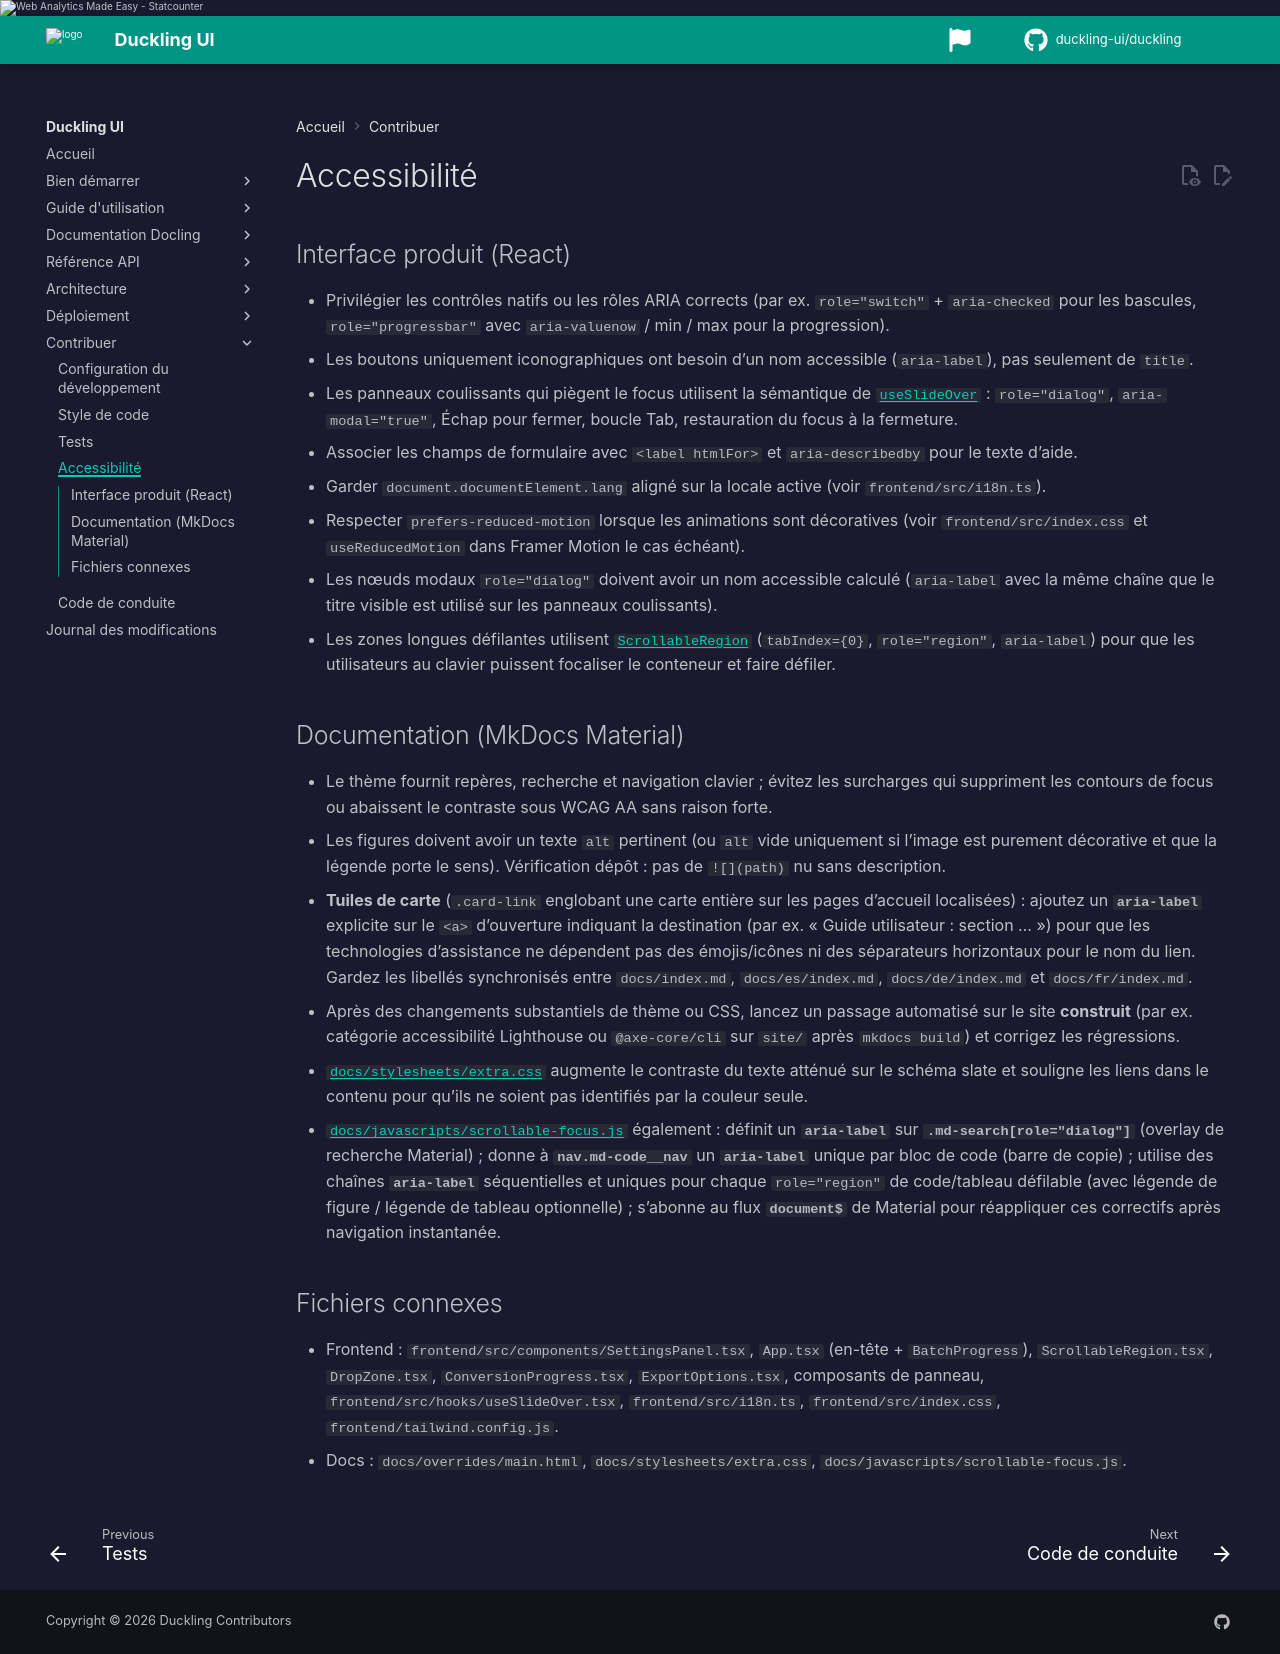

repository: duckling-ui/duckling · page: 0.1.0/fr/contributing/accessibility/index.html · generator: mkdocs

# Accessibilité

## Interface produit (React)

- Privilégier les contrôles natifs ou les rôles ARIA corrects (par ex. `role="switch"` + `aria-checked` pour les bascules, `role="progressbar"` avec `aria-valuenow` / min / max pour la progression).
- Les boutons uniquement iconographiques ont besoin d’un nom accessible (`aria-label`), pas seulement de `title`.
- Les panneaux coulissants qui piègent le focus utilisent la sémantique de [`useSlideOver`](https://github.com/duckling-ui/duckling/blob/main/frontend/src/hooks/useSlideOver.tsx) : `role="dialog"`, `aria-modal="true"`, Échap pour fermer, boucle Tab, restauration du focus à la fermeture.
- Associer les champs de formulaire avec `<label htmlFor>` et `aria-describedby` pour le texte d’aide.
- Garder `document.documentElement.lang` aligné sur la locale active (voir `frontend/src/i18n.ts`).
- Respecter `prefers-reduced-motion` lorsque les animations sont décoratives (voir `frontend/src/index.css` et `useReducedMotion` dans Framer Motion le cas échéant).
- Les nœuds modaux `role="dialog"` doivent avoir un nom accessible calculé (`aria-label` avec la même chaîne que le titre visible est utilisé sur les panneaux coulissants).
- Les zones longues défilantes utilisent [`ScrollableRegion`](https://github.com/duckling-ui/duckling/blob/main/frontend/src/components/ScrollableRegion.tsx) (`tabIndex={0}`, `role="region"`, `aria-label`) pour que les utilisateurs au clavier puissent focaliser le conteneur et faire défiler.

## Documentation (MkDocs Material)

- Le thème fournit repères, recherche et navigation clavier ; évitez les surcharges qui suppriment les contours de focus ou abaissent le contraste sous WCAG AA sans raison forte.
- Les figures doivent avoir un texte `alt` pertinent (ou `alt` vide uniquement si l’image est purement décorative et que la légende porte le sens). Vérification dépôt : pas de `![](path)` nu sans description.
- **Tuiles de carte** (`.card-link` englobant une carte entière sur les pages d’accueil localisées) : ajoutez un **`aria-label`** explicite sur le `<a>` d’ouverture indiquant la destination (par ex. « Guide utilisateur : section … ») pour que les technologies d’assistance ne dépendent pas des émojis/icônes ni des séparateurs horizontaux pour le nom du lien. Gardez les libellés synchronisés entre `docs/index.md`, `docs/es/index.md`, `docs/de/index.md` et `docs/fr/index.md`.
- Après des changements substantiels de thème ou CSS, lancez un passage automatisé sur le site **construit** (par ex. catégorie accessibilité Lighthouse ou `@axe-core/cli` sur `site/` après `mkdocs build`) et corrigez les régressions.
- [`docs/stylesheets/extra.css`](../../stylesheets/extra.css) augmente le contraste du texte atténué sur le schéma slate et souligne les liens dans le contenu pour qu’ils ne soient pas identifiés par la couleur seule.
- [`docs/javascripts/scrollable-focus.js`](../../javascripts/scrollable-focus.js) également : définit un **`aria-label`** sur **`.md-search[role="dialog"]`** (overlay de recherche Material) ; donne à **`nav.md-code__nav`** un **`aria-label`** unique par bloc de code (barre de copie) ; utilise des chaînes **`aria-label`** séquentielles et uniques pour chaque `role="region"` de code/tableau défilable (avec légende de figure / légende de tableau optionnelle) ; s’abonne au flux **`document$`** de Material pour réappliquer ces correctifs après navigation instantanée.

## Fichiers connexes

- Frontend : `frontend/src/components/SettingsPanel.tsx`, `App.tsx` (en-tête + `BatchProgress`), `ScrollableRegion.tsx`, `DropZone.tsx`, `ConversionProgress.tsx`, `ExportOptions.tsx`, composants de panneau, `frontend/src/hooks/useSlideOver.tsx`, `frontend/src/i18n.ts`, `frontend/src/index.css`, `frontend/tailwind.config.js`.
- Docs : `docs/overrides/main.html`, `docs/stylesheets/extra.css`, `docs/javascripts/scrollable-focus.js`.
